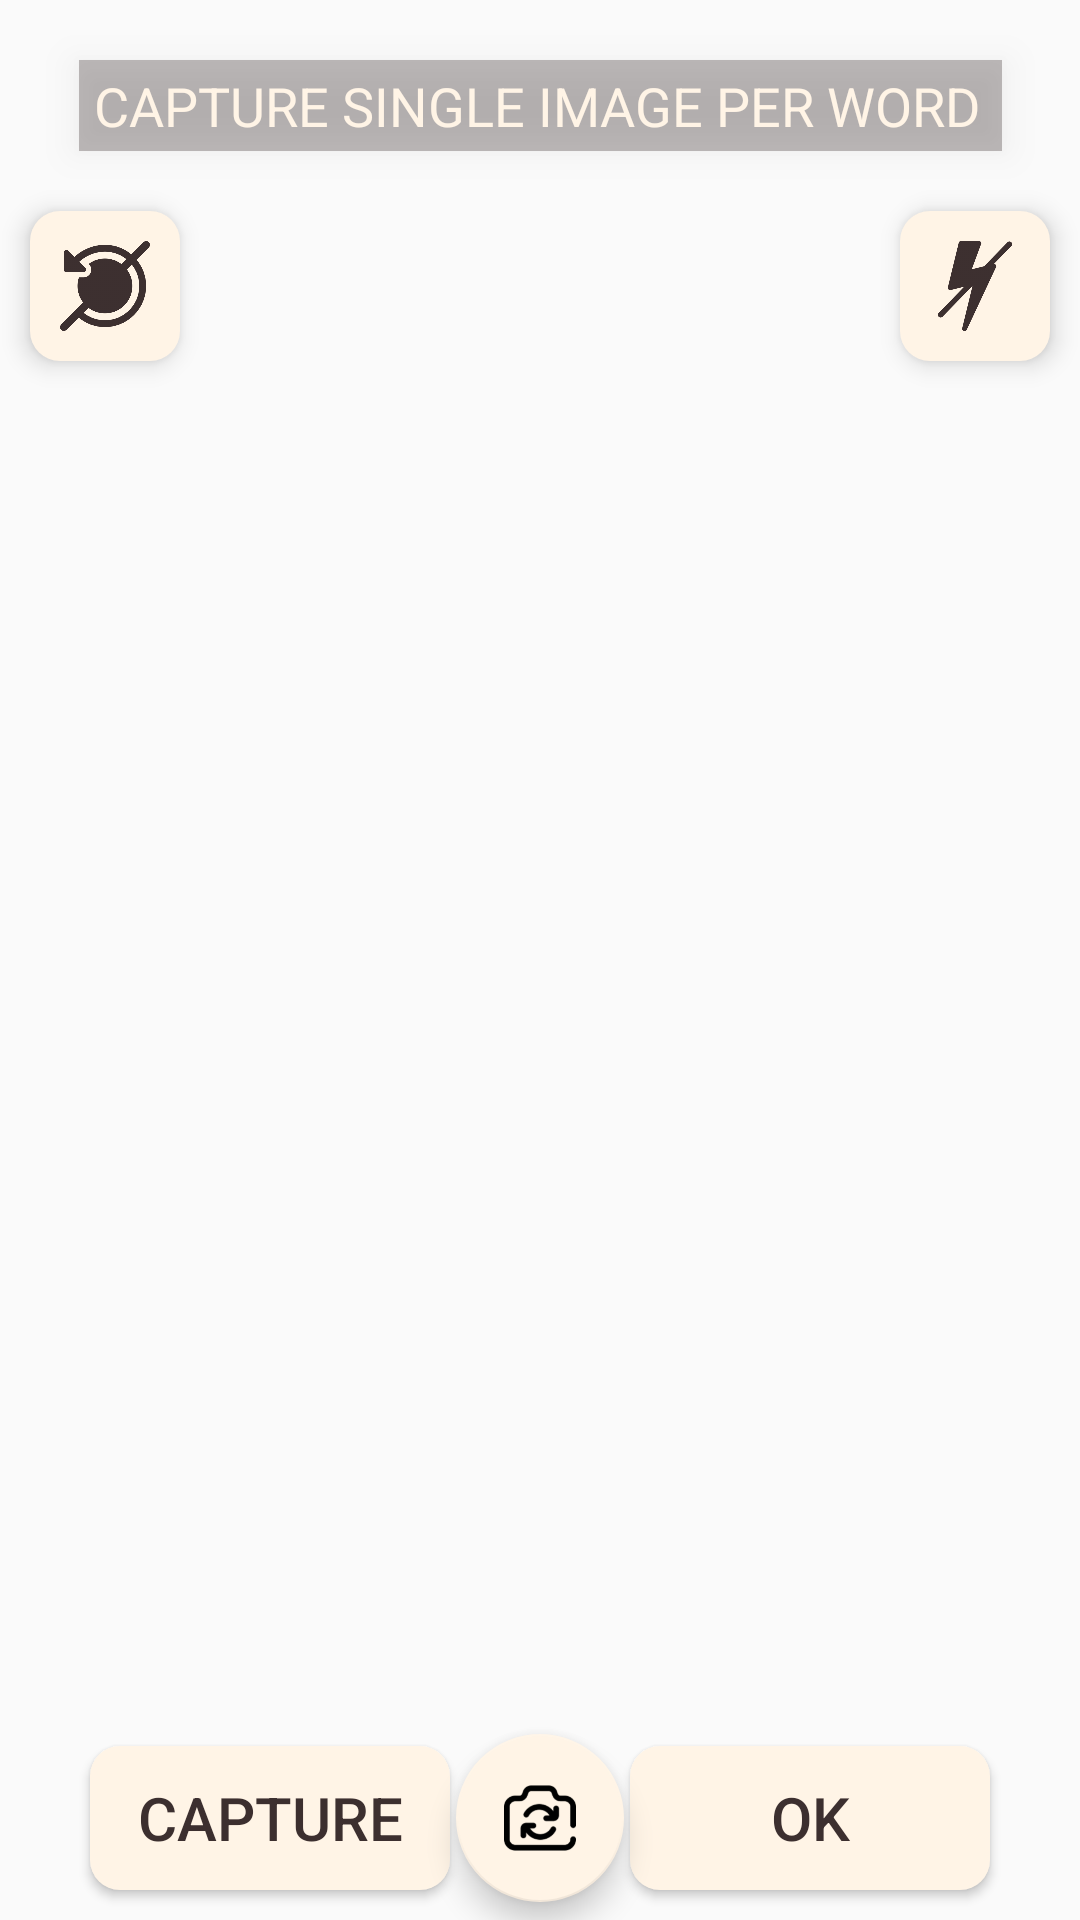

Produce the Android XML layout that renders to this screen, including the resource entries it uses.
<!-- AndroidManifest.xml: application theme Theme.SignLanguageTranslator -->
<!-- res/layout/activity_camera.xml -->
<?xml version="1.0" encoding="utf-8"?>
<androidx.constraintlayout.widget.ConstraintLayout xmlns:android="http://schemas.android.com/apk/res/android"
    xmlns:app="http://schemas.android.com/apk/res-auto"
    xmlns:tools="http://schemas.android.com/tools"
    android:layout_width="match_parent"
    android:layout_height="match_parent"
    tools:context=".CameraActivity">

    <TextView
        android:id="@+id/hint"
        android:layout_width="wrap_content"
        android:layout_height="wrap_content"
        android:text="Capture single image per Word"
        android:textAllCaps="true"
        android:textSize="18sp"
        android:textColor="#fff4e6"
        android:textIsSelectable="false"
        android:background="#503c2f2f"
        android:paddingTop="3dp"
        android:paddingBottom="3dp"
        android:paddingStart="5dp"
        android:paddingEnd="7dp"
        android:elevation="7dp"
        android:layout_alignParentTop="true"
        android:layout_marginTop="20dp"
        app:layout_constraintTop_toTopOf="parent"
        app:layout_constraintStart_toStartOf="parent"
        app:layout_constraintEnd_toEndOf="parent"
        android:layout_centerHorizontal="true"/>

    <TextureView
        android:id="@+id/textureView"
        android:layout_width="match_parent"
        android:layout_height="match_parent"
        app:layout_constraintStart_toStartOf="parent"
        app:layout_constraintEnd_toEndOf="parent"
        app:layout_constraintTop_toTopOf="parent"
        app:layout_constraintBottom_toBottomOf="parent"
        android:layout_above="@+id/btnCapture"
        />

    <Button
        android:id="@+id/btnCapture"
        android:text="CAPTURE"
        android:layout_marginStart="30dp"
        android:layout_alignParentStart="true"
        android:layout_alignParentBottom="true"
        android:layout_width="120dp"
        android:textSize="20sp"
        android:textColor="@color/brown"
        android:background="@drawable/button"
        android:layout_marginBottom="10dp"
        android:layout_height="wrap_content"
        app:layout_constraintStart_toStartOf="parent"
        app:layout_constraintBottom_toBottomOf="parent"/>

    <com.google.android.material.floatingactionbutton.FloatingActionButton
        android:layout_width="wrap_content"
        android:layout_height="wrap_content"
        android:id="@+id/floating"
        app:backgroundTint="@color/cream"
        app:layout_constraintStart_toEndOf="@id/btnCapture"
        app:layout_constraintEnd_toStartOf="@id/btnOK"
        app:layout_constraintBottom_toBottomOf="@id/btnOK"
        app:layout_constraintTop_toTopOf="@id/btnOK"
        android:src="@drawable/switch_camera"/>

    <Button
        android:id="@+id/btnOK"
        android:text="OK"
        android:layout_marginEnd="30dp"
        android:layout_alignParentBottom="true"
        android:layout_alignParentEnd="true"
        android:layout_width="120dp"
        android:textSize="20sp"
        android:textColor="@color/brown"
        android:background="@drawable/button"
        android:layout_marginBottom="10dp"
        android:layout_height="wrap_content"
        app:layout_constraintEnd_toEndOf="parent"
        app:layout_constraintBottom_toBottomOf="parent"/>

    <ImageButton
        android:id="@+id/timer"
        android:layout_width="50dp"
        android:layout_height="50dp"
        android:src="@drawable/timerno"
        android:scaleType="fitCenter"
        android:padding="10dp"
        android:background="@drawable/button"
        android:tint="@color/brown"
        android:elevation="5dp"
        android:layout_marginStart="10dp"
        android:layout_marginTop="20dp"
        app:layout_constraintTop_toBottomOf="@id/hint"
        app:layout_constraintStart_toStartOf="parent"
        tools:ignore="UseAppTint" />

    <ImageButton
        android:id="@+id/flash"
        android:layout_width="50dp"
        android:layout_height="50dp"
        android:src="@drawable/flashoff"
        android:scaleType="fitCenter"
        android:padding="10dp"
        android:background="@drawable/button"
        android:tint="@color/brown"
        android:elevation="5dp"
        android:layout_marginEnd="10dp"
        android:layout_marginTop="20dp"
        app:layout_constraintTop_toBottomOf="@id/hint"
        app:layout_constraintEnd_toEndOf="parent"
        tools:ignore="UseAppTint" />

</androidx.constraintlayout.widget.ConstraintLayout>
<!-- resources referenced by this layout -->
<resources>
  <color name="brown">#3c2f2f</color>
  <color name="cream">#fff4e6</color>
  <!-- drawable button (drawable) -->
  <?xml version="1.0" encoding="utf-8"?>
  <shape xmlns:android="http://schemas.android.com/apk/res/android" android:shape="rectangle">
      <solid android:color="@color/cream"/>
      <corners android:radius="10dp"/>
  </shape>
  <!-- drawable flashoff: png bitmap (drawable-hdpi, 8177 bytes) -->
  <!-- drawable switch_camera: png bitmap (drawable-hdpi, 2122 bytes) -->
  <!-- drawable timerno: png bitmap (drawable-hdpi, 29516 bytes) -->
  <style name="Theme.SignLanguageTranslator" parent="Theme.AppCompat.Light.NoActionBar">
          
          <item name="colorPrimary">@color/cream</item>
          <item name="android:statusBarColor" tools:targetApi="l">#000000</item>
          
      </style>
</resources>
